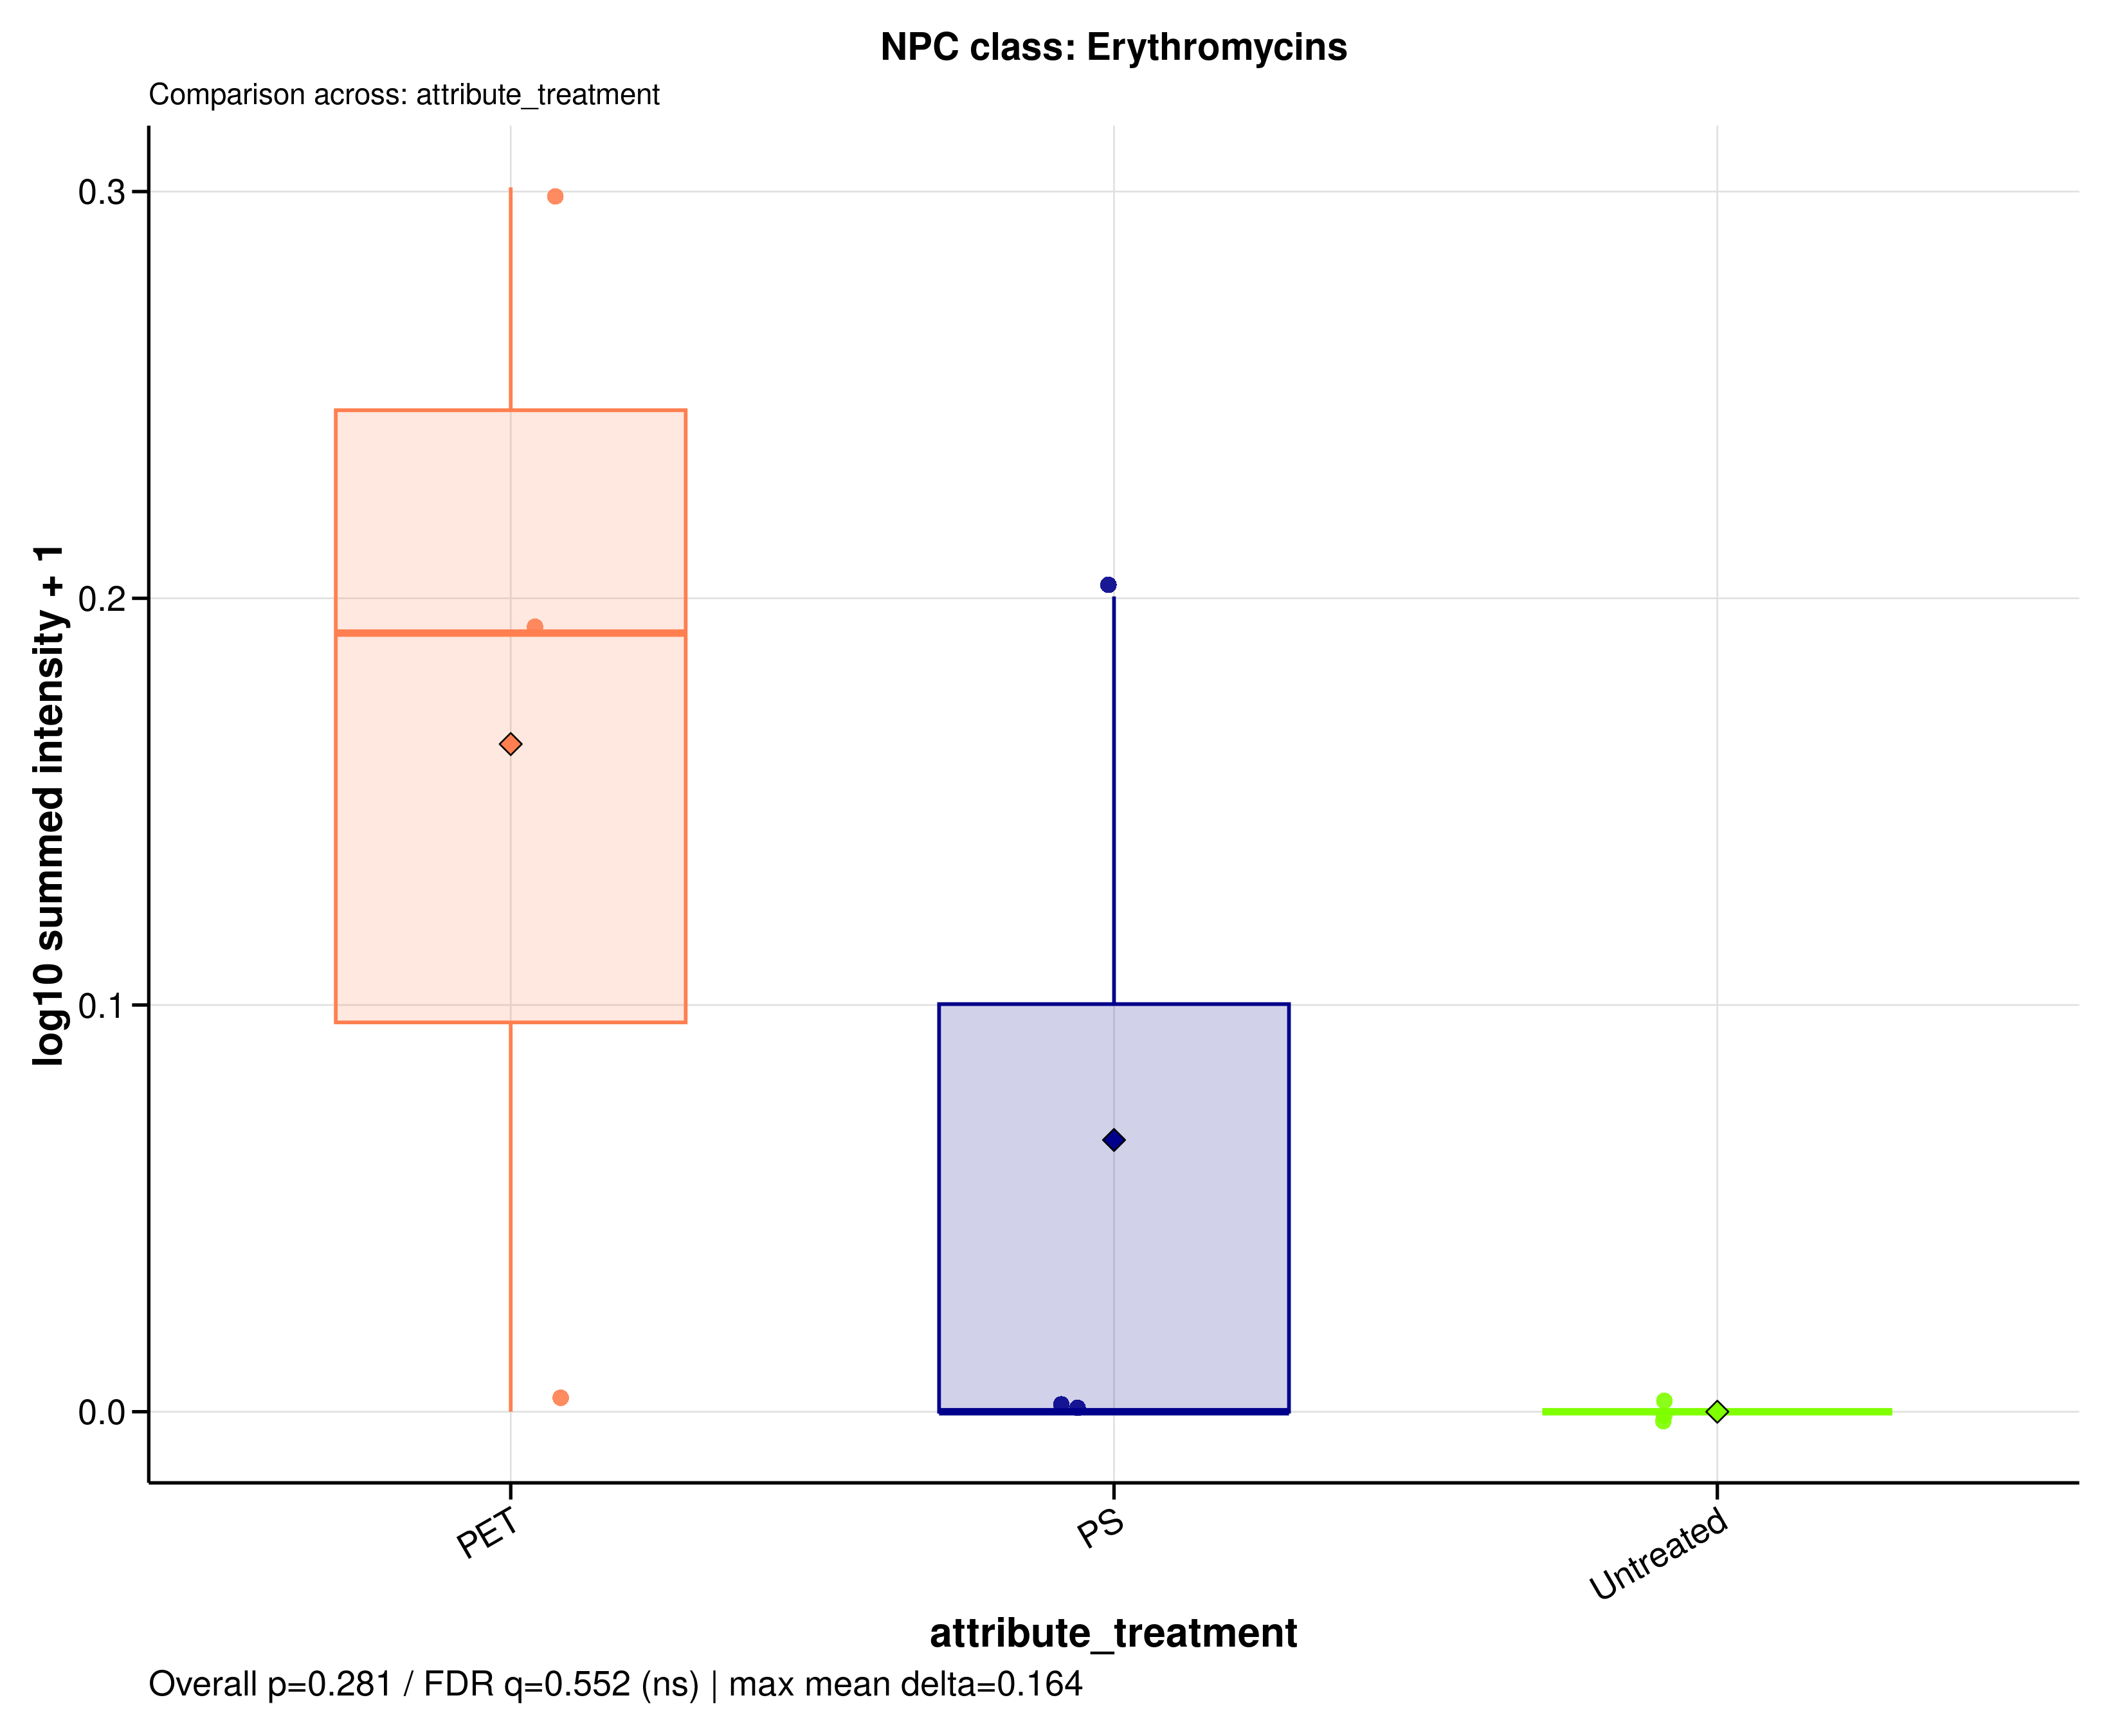

Values plotted in this chart, from the file beside it:
sample_id	group	data_source	npc_level	npc_term	npc_label	npc_plot_label	npc_pathway	npc_superclass	npc_class	n_features	summed_intensity	plot_intensity	npc_overall_test	npc_overall_p_value	npc_overall_q_value	npc_overall_significance	npc_max_mean_difference	npc_max_median_difference
A549_110626_PET100	PET	filtered	class	Erythromycins	NPC class: Erythromycins	Erythromycins	Polyketides	Macrolides	Erythromycins	1	0.554	0.1914	kruskal_wallis	0.2807	0.5522	ns	0.1642	0.1914
A549_110626_PS100	PS	filtered	class	Erythromycins	NPC class: Erythromycins	Erythromycins	Polyketides	Macrolides	Erythromycins	1	0.5866	0.2005	kruskal_wallis	0.2807	0.5522	ns	0.1642	0.1914
A549_110626_untreated	Untreated	filtered	class	Erythromycins	NPC class: Erythromycins	Erythromycins	Polyketides	Macrolides	Erythromycins	1	0	0	kruskal_wallis	0.2807	0.5522	ns	0.1642	0.1914
A549_180626_PET100	PET	filtered	class	Erythromycins	NPC class: Erythromycins	Erythromycins	Polyketides	Macrolides	Erythromycins	1	0	0	kruskal_wallis	0.2807	0.5522	ns	0.1642	0.1914
A549_180626_PS100	PS	filtered	class	Erythromycins	NPC class: Erythromycins	Erythromycins	Polyketides	Macrolides	Erythromycins	1	0	0	kruskal_wallis	0.2807	0.5522	ns	0.1642	0.1914
A549_180626_untreated	Untreated	filtered	class	Erythromycins	NPC class: Erythromycins	Erythromycins	Polyketides	Macrolides	Erythromycins	1	0	0	kruskal_wallis	0.2807	0.5522	ns	0.1642	0.1914
A549_210626_PET100	PET	filtered	class	Erythromycins	NPC class: Erythromycins	Erythromycins	Polyketides	Macrolides	Erythromycins	1	1	0.301	kruskal_wallis	0.2807	0.5522	ns	0.1642	0.1914
A549_210626_PS100	PS	filtered	class	Erythromycins	NPC class: Erythromycins	Erythromycins	Polyketides	Macrolides	Erythromycins	1	0	0	kruskal_wallis	0.2807	0.5522	ns	0.1642	0.1914
A549_210626_untreated	Untreated	filtered	class	Erythromycins	NPC class: Erythromycins	Erythromycins	Polyketides	Macrolides	Erythromycins	1	0	0	kruskal_wallis	0.2807	0.5522	ns	0.1642	0.1914
